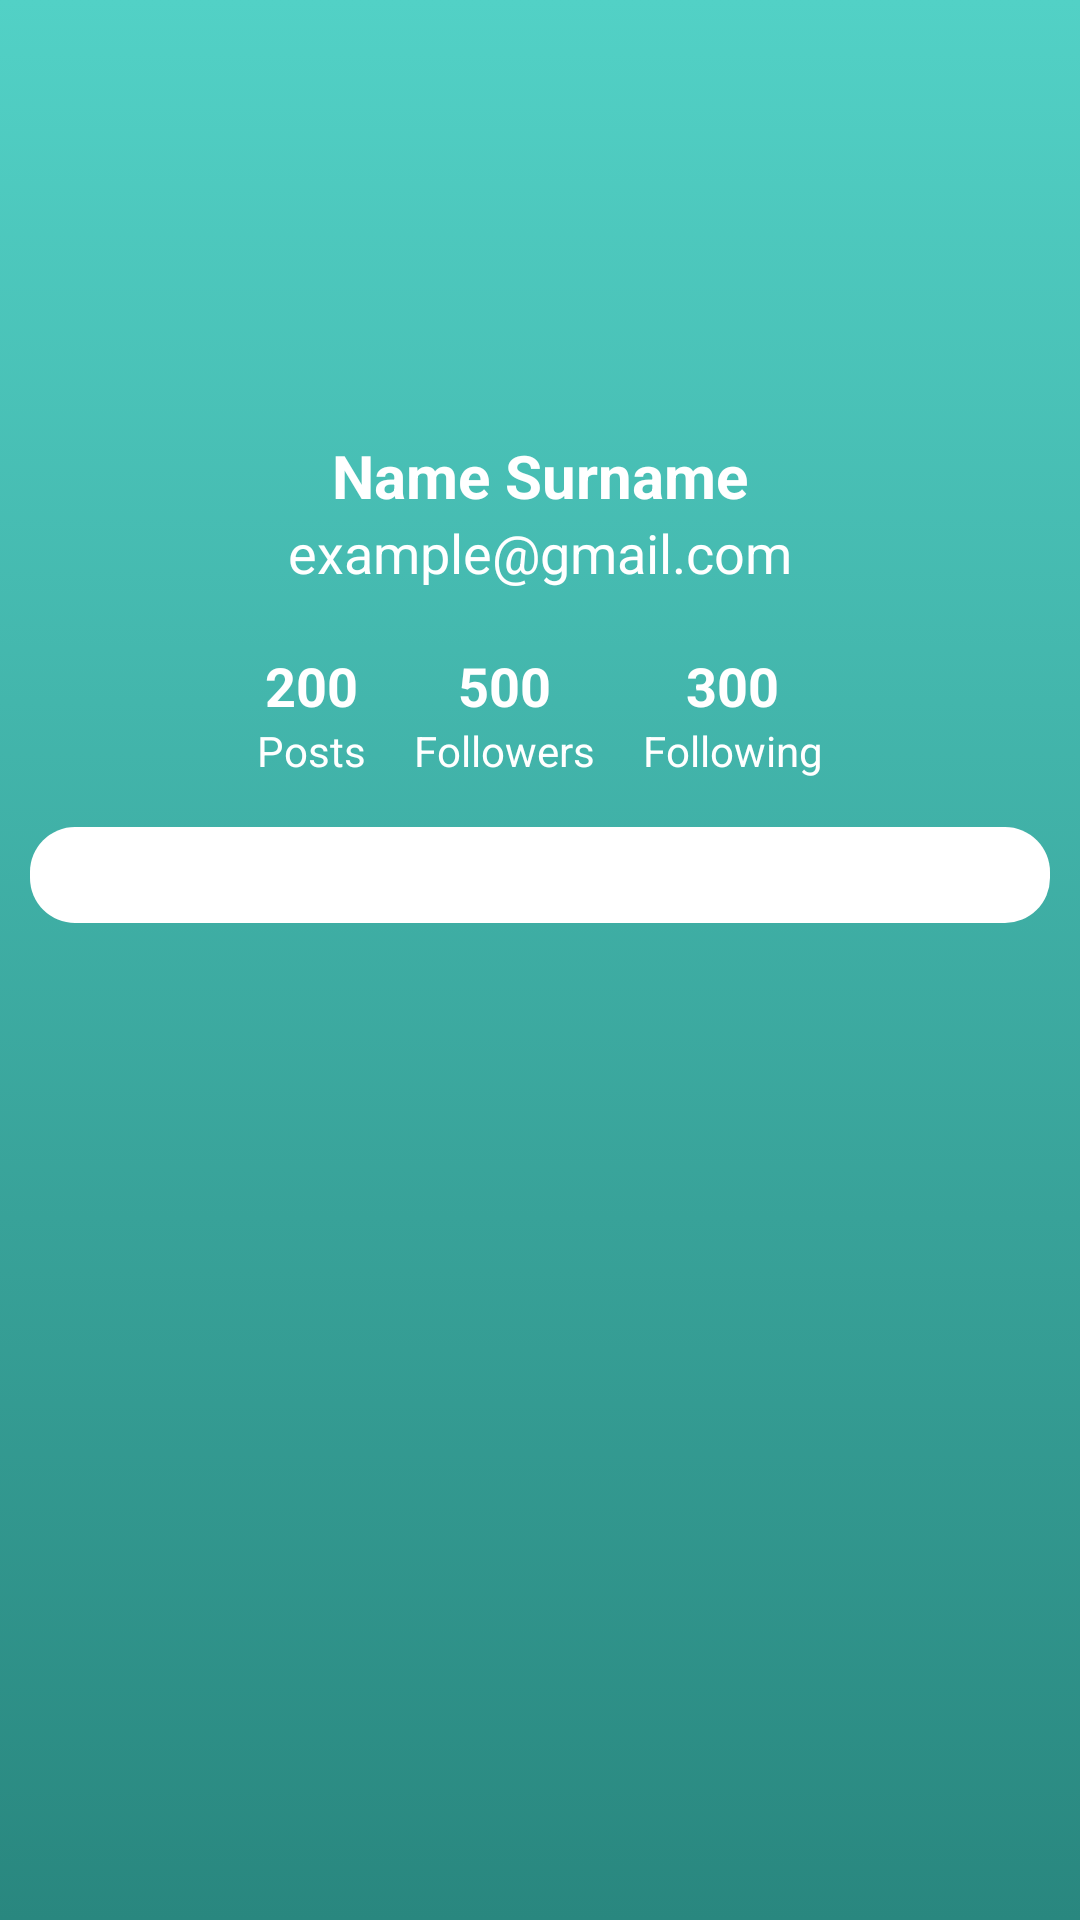

Write the Android layout XML for this screen, with the resource values it uses.
<!-- AndroidManifest.xml: application theme Theme.Ecomarket -->
<!-- res/layout/fragment_account.xml -->
<?xml version="1.0" encoding="utf-8"?>
<FrameLayout
    xmlns:android="http://schemas.android.com/apk/res/android"
    xmlns:tools="http://schemas.android.com/tools"
    xmlns:app="http://schemas.android.com/apk/res-auto"
    android:layout_width="match_parent"
    android:layout_height="match_parent"
    tools:context=".fragments.AccountFragment"
    android:background="@drawable/background_green">

    <ScrollView
        android:layout_width="match_parent"
        android:layout_height="match_parent">

        <LinearLayout
            android:layout_width="match_parent"
            android:layout_height="wrap_content"
            android:orientation="vertical">

            <androidx.constraintlayout.widget.ConstraintLayout
                android:layout_width="match_parent"
                android:layout_height="match_parent">


                <LinearLayout
                    android:id="@+id/linearLayout"
                    android:layout_width="match_parent"
                    android:layout_height="match_parent"
                    android:orientation="horizontal"></LinearLayout>

                <ImageView
                    android:id="@+id/imageView4"
                    android:layout_width="100dp"
                    android:layout_height="100dp"
                    android:layout_marginTop="30dp"
                    android:background="@drawable/rounded"
                    android:clipToOutline="true"
                    android:scaleType="centerCrop"
                    app:layout_constraintEnd_toEndOf="parent"
                    app:layout_constraintStart_toStartOf="parent"
                    app:layout_constraintTop_toTopOf="parent"
                    tools:src="@tools:sample/avatars" />

                <TextView
                    android:id="@+id/textView7"
                    android:layout_width="wrap_content"
                    android:layout_height="wrap_content"
                    android:layout_marginTop="15dp"
                    android:text="Name Surname"
                    android:textColor="@color/white"
                    android:textSize="20sp"
                    android:textStyle="bold"
                    app:layout_constraintEnd_toEndOf="@+id/imageView4"
                    app:layout_constraintStart_toStartOf="@+id/imageView4"
                    app:layout_constraintTop_toBottomOf="@+id/imageView4" />

                <TextView
                    android:id="@+id/gmail"
                    android:layout_width="wrap_content"
                    android:layout_height="wrap_content"
                    android:text="example@gmail.com"
                    android:textColor="@color/white"
                    android:textSize="18sp"
                    app:layout_constraintEnd_toEndOf="@+id/textView7"
                    app:layout_constraintStart_toStartOf="@+id/textView7"
                    app:layout_constraintTop_toBottomOf="@+id/textView7" />


                <LinearLayout
                    android:id="@+id/statistic"
                    android:layout_width="wrap_content"
                    android:layout_height="wrap_content"
                    android:layout_marginTop="20dp"
                    android:orientation="horizontal"
                    app:layout_constraintEnd_toEndOf="@+id/gmail"
                    app:layout_constraintStart_toStartOf="@+id/gmail"
                    app:layout_constraintTop_toBottomOf="@+id/gmail">


                    <LinearLayout
                        android:layout_width="wrap_content"
                        android:layout_height="wrap_content"
                        android:layout_gravity="center_horizontal"
                        android:layout_margin="8dp"
                        android:orientation="vertical">

                        <TextView
                            android:id="@+id/textViewPostCount"
                            android:layout_width="wrap_content"
                            android:layout_height="wrap_content"
                            android:layout_gravity="center"
                            android:text="200"
                            android:textColor="@color/white"
                            android:textSize="18sp"
                            android:textStyle="bold" />

                        <TextView
                            android:id="@+id/textViewPostLabel"
                            android:layout_width="wrap_content"
                            android:layout_height="wrap_content"
                            android:text="Posts"
                            android:textColor="@color/white"
                            android:textSize="14sp" />
                    </LinearLayout>

                    
                    <LinearLayout
                        android:layout_width="wrap_content"
                        android:layout_height="wrap_content"
                        android:layout_gravity="center_horizontal"
                        android:layout_margin="8dp"
                        android:orientation="vertical">

                        <TextView
                            android:id="@+id/textViewFollowersCount"
                            android:layout_width="wrap_content"
                            android:layout_height="wrap_content"
                            android:layout_gravity="center"
                            android:text="500"
                            android:textColor="@color/white"
                            android:textSize="18sp"
                            android:textStyle="bold" />

                        <TextView
                            android:id="@+id/textViewFollowersLabel"
                            android:layout_width="wrap_content"
                            android:layout_height="wrap_content"
                            android:text="Followers"
                            android:textColor="@color/white"
                            android:textSize="14sp" />
                    </LinearLayout>

                    

                    <LinearLayout
                        android:layout_width="wrap_content"
                        android:layout_height="wrap_content"
                        android:layout_gravity="center_horizontal"
                        android:layout_margin="8dp"
                        android:orientation="vertical">

                        <TextView
                            android:id="@+id/textViewFollowingCount"
                            android:layout_width="wrap_content"
                            android:layout_height="wrap_content"
                            android:layout_gravity="center"
                            android:text="300"
                            android:textColor="@color/white"
                            android:textSize="18sp"
                            android:textStyle="bold" />

                        <TextView
                            android:id="@+id/textViewFollowingLabel"
                            android:layout_width="wrap_content"
                            android:layout_height="wrap_content"
                            android:text="Following"
                            android:textColor="@color/white"
                            android:textSize="14sp" />
                    </LinearLayout>

                </LinearLayout>


            </androidx.constraintlayout.widget.ConstraintLayout>

            <LinearLayout
                android:layout_width="match_parent"
                android:layout_height="match_parent"
                android:background="@drawable/background_white"
                android:orientation="vertical"
                android:padding="16dp"
                android:layout_marginBottom="10dp"
                android:layout_marginEnd="10dp"
                android:layout_marginStart="10dp"
                app:layout_constraintBottom_toBottomOf="parent"
                app:layout_constraintTop_toBottomOf="@+id/statistic" >

                
                <androidx.recyclerview.widget.RecyclerView
                   android:id="@+id/profile_widgets"
                    android:layout_width="match_parent"
                    android:layout_height="wrap_content"
                    app:layoutManager="androidx.recyclerview.widget.LinearLayoutManager"

                    app:layout_constraintLeft_toLeftOf="parent"
                    app:layout_constraintRight_toRightOf="parent"
                    app:layout_constraintTop_toTopOf="parent"
                    app:layout_constraintBottom_toBottomOf="parent"/>

                
            </LinearLayout>
        </LinearLayout>

    </ScrollView>

</FrameLayout>
<!-- resources referenced by this layout -->
<resources>
  <color name="white">#FFFFFFFF</color>
  <!-- drawable background_green (drawable) -->
  <?xml version="1.0" encoding="utf-8"?>
  <selector xmlns:android="http://schemas.android.com/apk/res/android">
  <item>
      <shape android:shape="rectangle">
          <gradient android:startColor="#52D1C6" android:endColor="#29877F" android:angle="270"/>
      </shape>
  </item>
  </selector>
  <!-- drawable background_white (drawable) -->
  <?xml version="1.0" encoding="utf-8"?>
  <selector xmlns:android="http://schemas.android.com/apk/res/android">
      <item>
          <shape android:shape="rectangle">
  
              
              <solid android:color="@color/white" />
  
              
              <corners
                  android:topRightRadius="15dp"
                  android:topLeftRadius="15dp"
                  android:bottomLeftRadius="15dp"
                  android:bottomRightRadius="15dp"/>
          </shape>
      </item>
  </selector>
  <!-- drawable rounded (drawable) -->
  <?xml version="1.0" encoding="utf-8"?>
  <shape xmlns:android="http://schemas.android.com/apk/res/android"
      android:shape="oval">
      <solid android:color="@android:color/transparent" />
      <corners android:radius="50dp" /> 
  </shape>
  <style name="Theme.Ecomarket" parent="Theme.MaterialComponents.DayNight.NoActionBar">
          
          <item name="colorPrimary">@color/green</item>
      </style>
  <color name="green">#199A8E</color>
</resources>
